Run: headless pygame with SDL's dummy video driver; simulated clock (each Clock.tick advances the game by its frame time, no real sleeping); random seed 0; keys injected as events and as key.get_pressed() state; mouse plan: one left click at the window centre at the start of phase 2, then a move to the lower-right quarter at the start of phase 3.
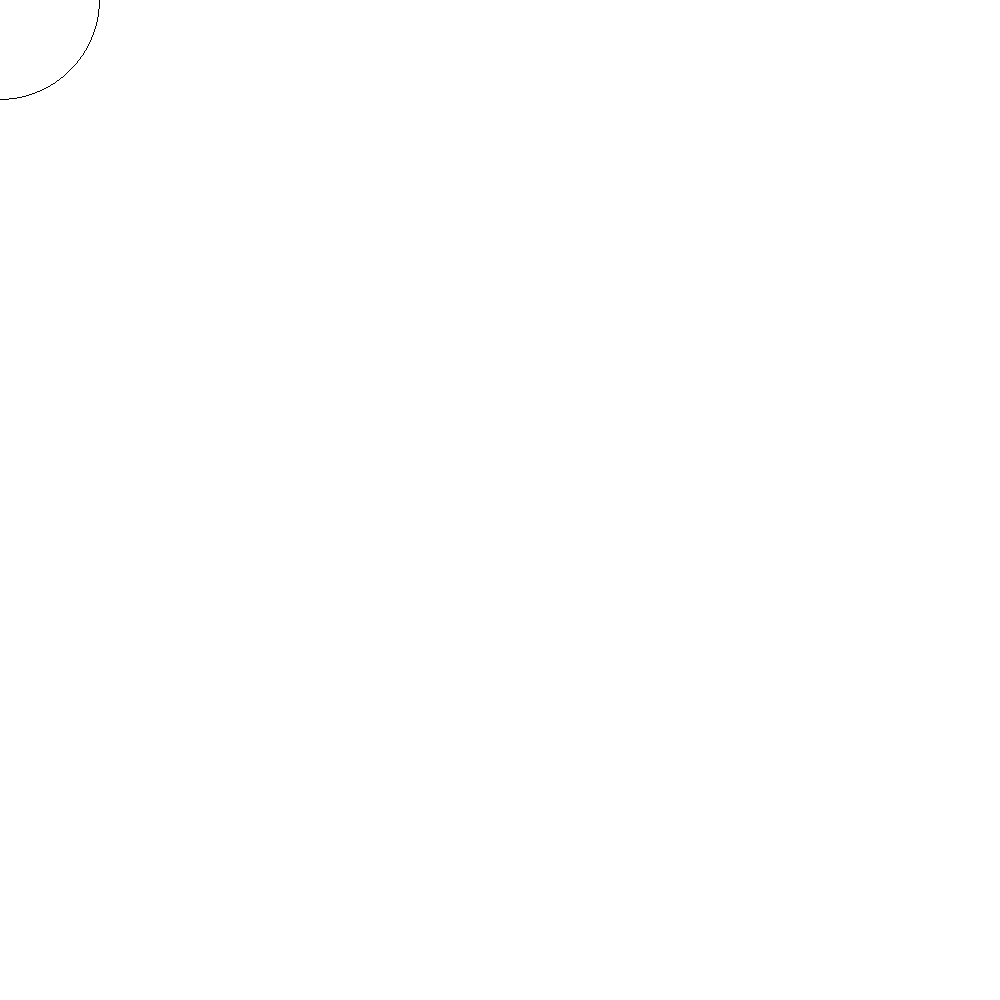
Frame 1 of 4 · flips 1–60 · no input
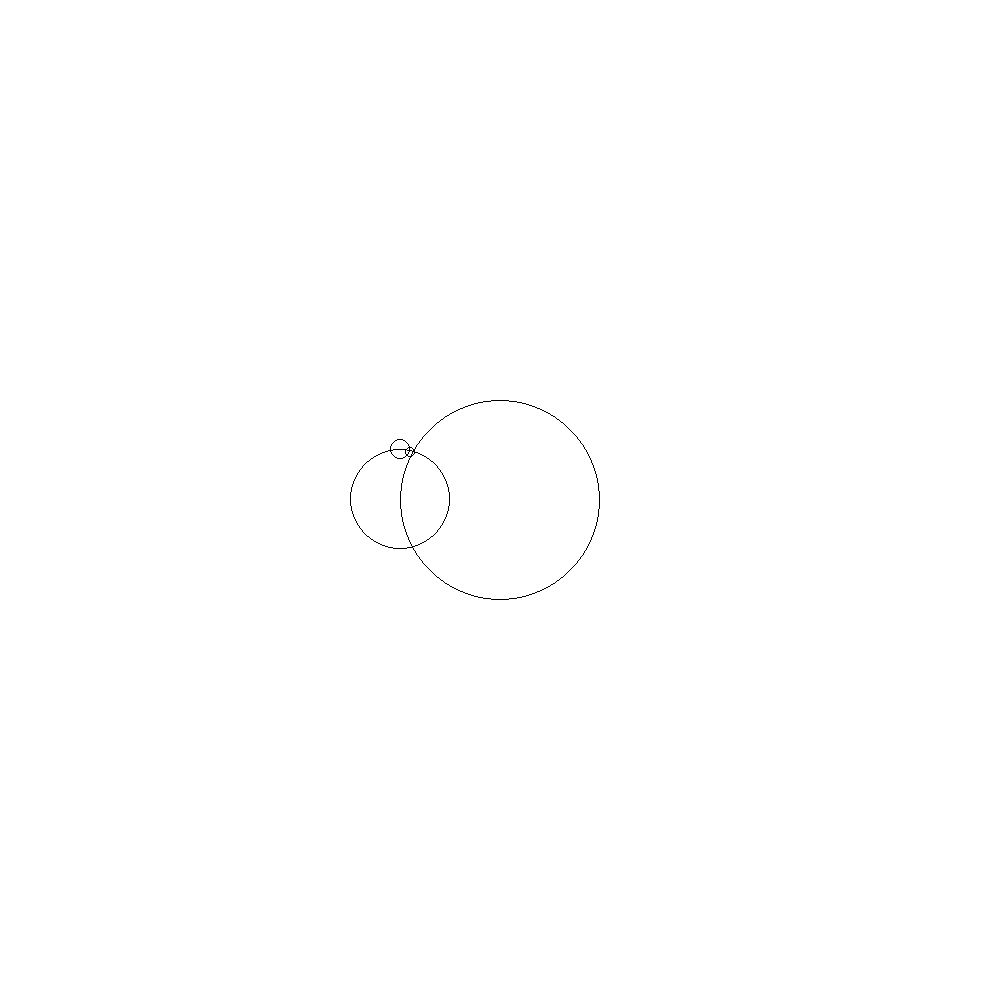
Frame 2 of 4 · flips 61–180 · clicked the window centre · tapped SPACE, RETURN · held RIGHT (→), D
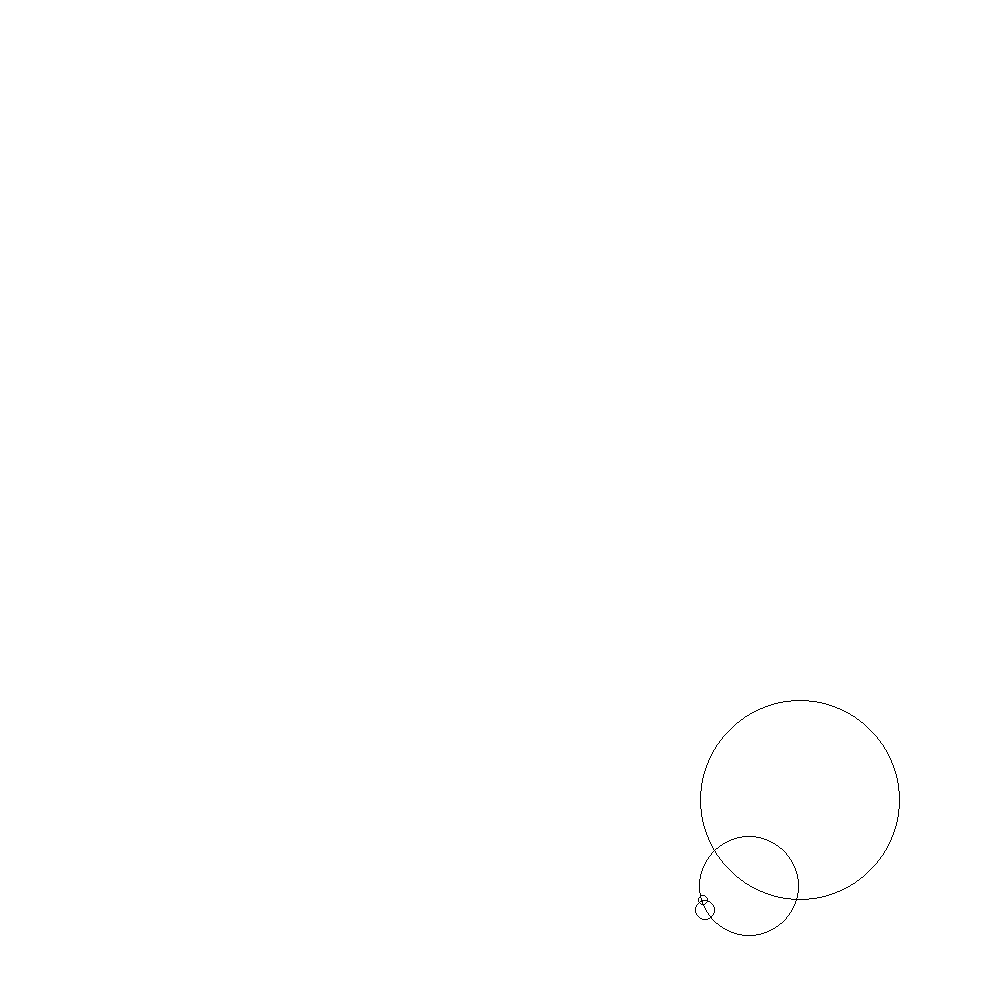
Frame 3 of 4 · flips 181–300 · moved the mouse to the lower-right quarter · held DOWN (↓), S
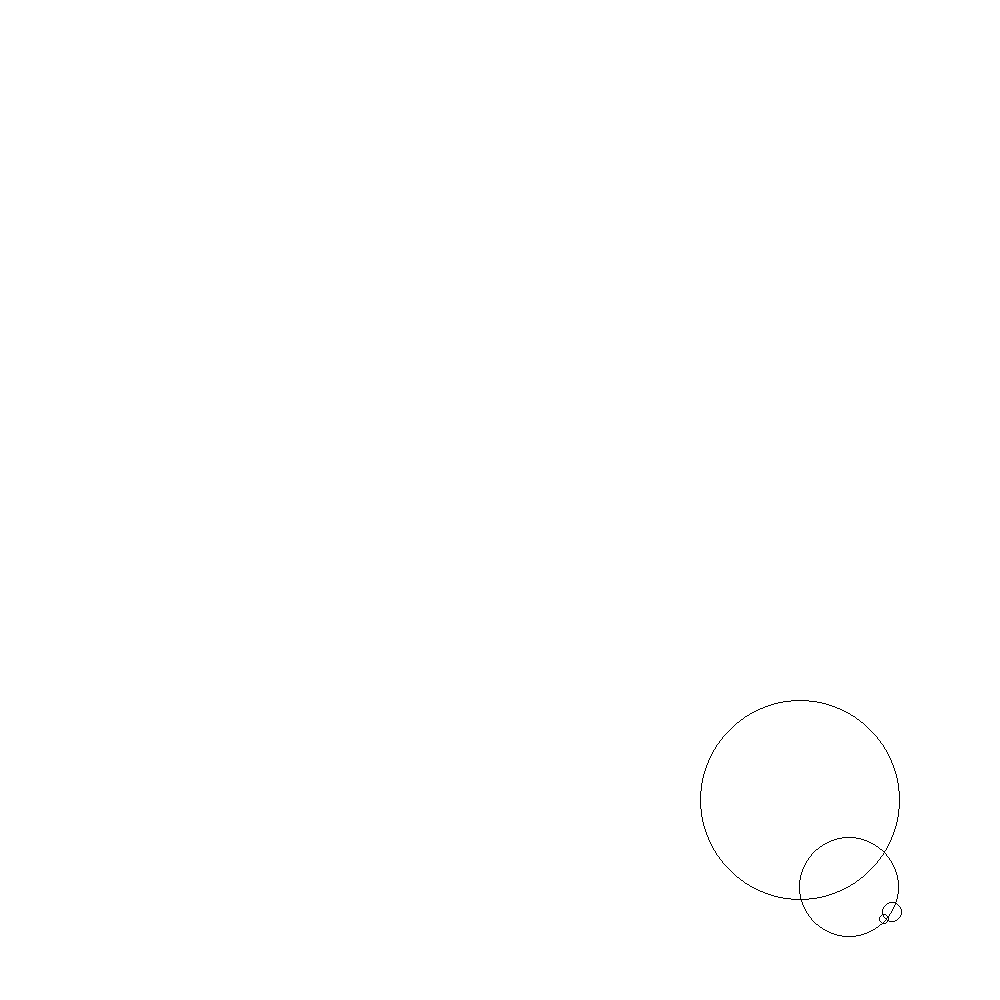
Frame 4 of 4 · flips 301–420 · held LEFT (←), A, UP (↑), W

The pygame program that drew these frames:

import math
import pygame

pygame.init()

bg = (255, 255, 255)
orbit_col = (0, 0, 0)

orbits = [[100, 1, 90, 0, 0], [50, 0.5, 180, 0, 0], [10, 1, 0, 0, 0], [5, 1, 250, 0, 0]]
position = [0, 0]
positions = []

size = [1000, 1000]
screen = pygame.display.set_mode(size)
screen.fill(bg)
pygame.display.set_caption("Orbits")

done = False


while not done:
    for event in pygame.event.get():
        if event.type == pygame.QUIT:
            done = True
    
    screen.fill(bg)

    for orbit in orbits:
        if orbit == orbits[0]:
            orbit_pos = pygame.mouse.get_pos()
        else:
            orbit_parent = orbits[orbits.index(orbit) - 1]
            radius_of_parent_orbit = orbit_parent[0]

            orbit_parent_position_x = orbit_parent[3]
            sine_of_orbit_degree = math.sin(orbit[2] * 0.0174532925)
            x_position = orbit_parent_position_x + (sine_of_orbit_degree * radius_of_parent_orbit)

            orbit_parent_position_y = orbit_parent[4]
            cosine_of_orbit_degree = math.cos(orbit[2] * 0.0174532925)
            y_position = orbit_parent_position_y + (cosine_of_orbit_degree * radius_of_parent_orbit)

            orbit_pos = [x_position, y_position]

        pygame.draw.circle(screen, orbit_col, orbit_pos, orbit[0], 1)

        orbit[2] += orbit[1] # rotate the orbit by the speed

        x,y = orbit_pos
        orbit[3] = x
        orbit[4] = y

    pygame.display.update()


pygame.quit
